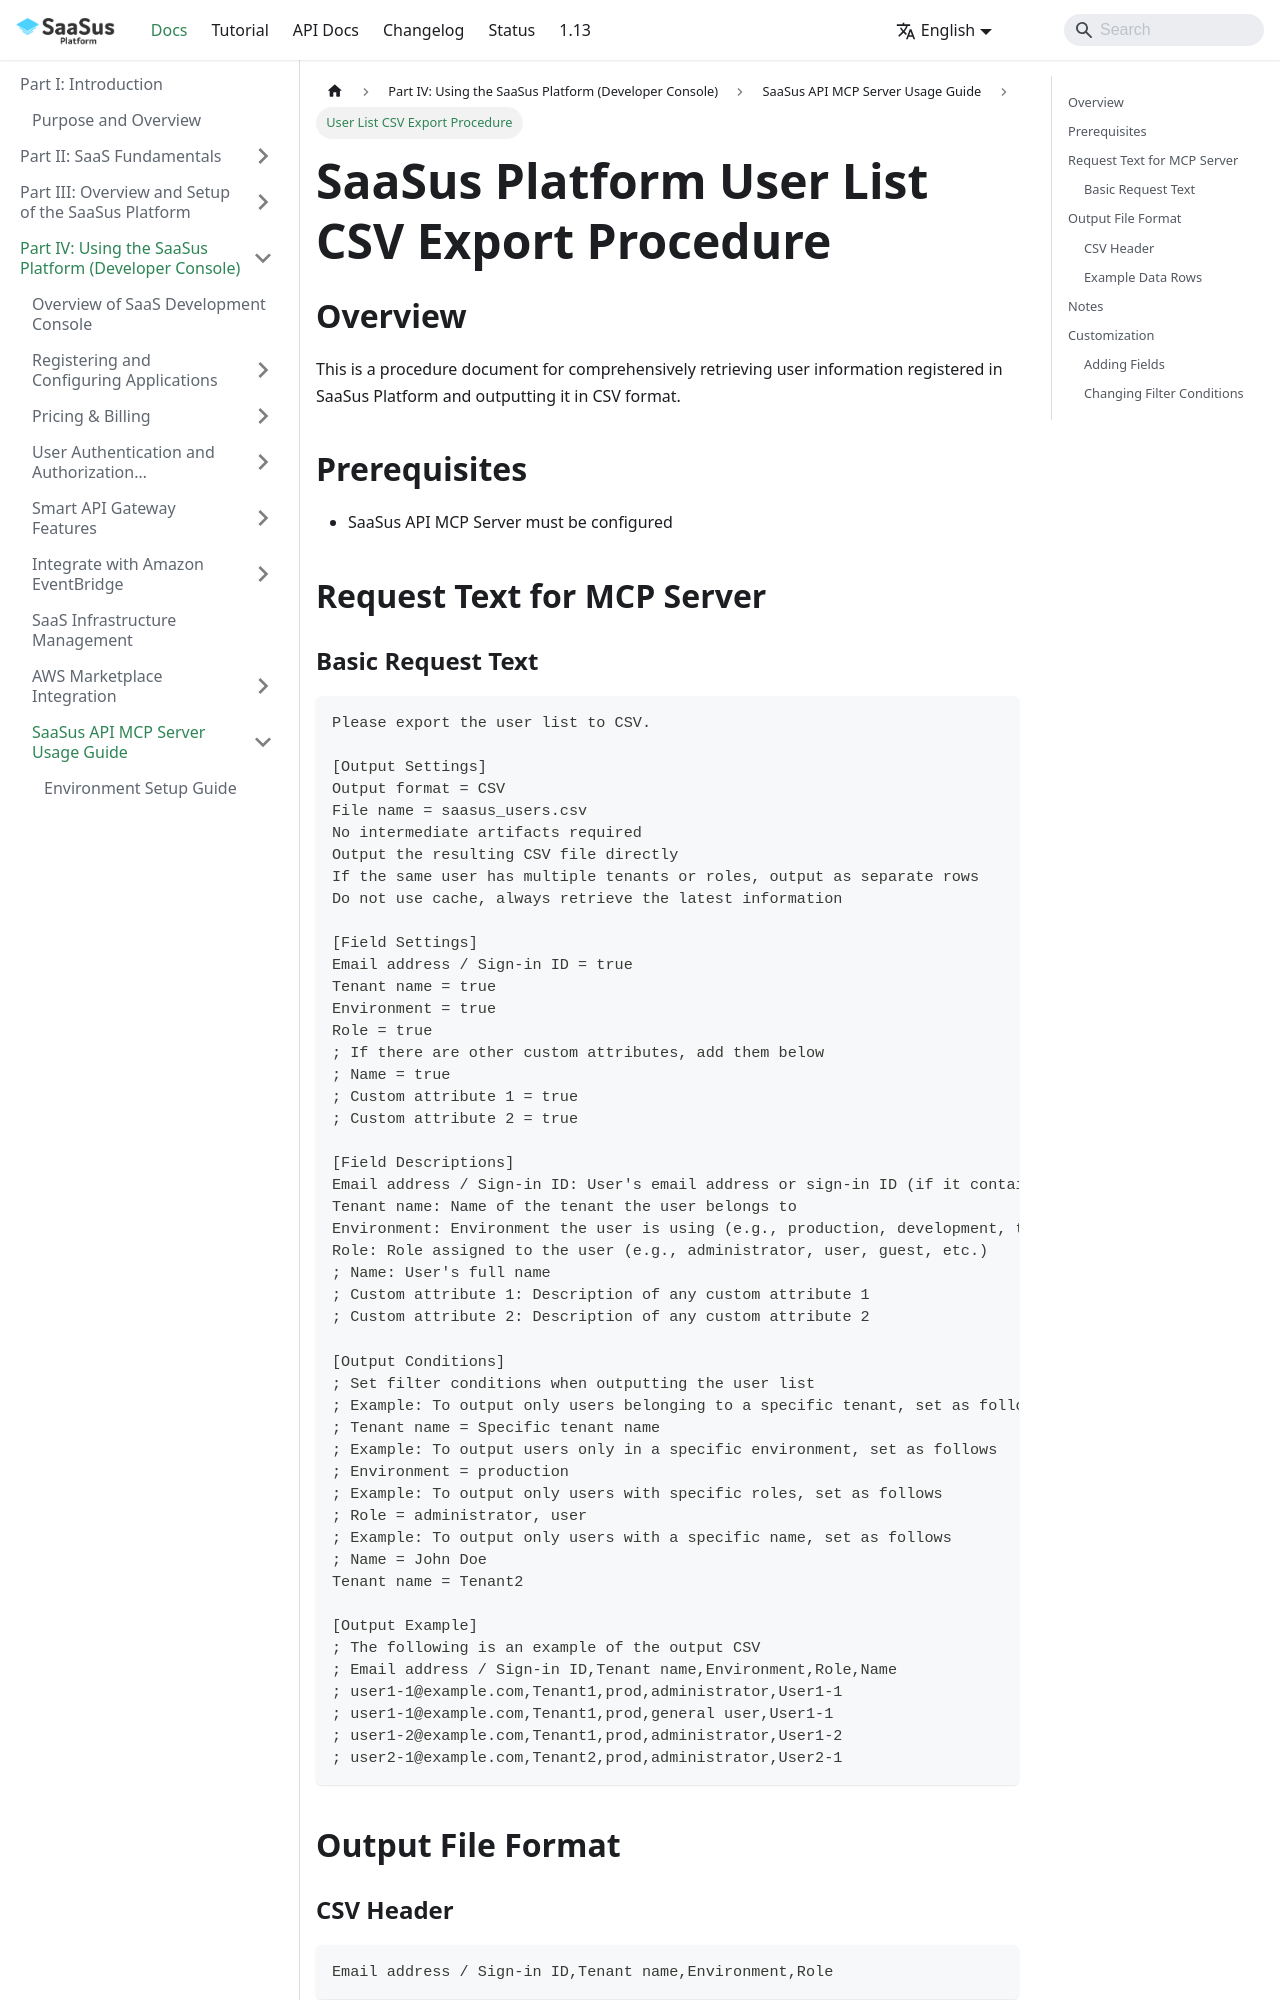

repository: Anti-Pattern-Inc/saasus-platform-document · page: docs/part-4/mcp-server/export-user-info-csv/index.html · generator: docusaurus

---
title: "User List CSV Export Procedure"
slug: "export-user-info-csv"
excerpt: ""
hidden: false
createdAt: "Mon May 27 2024 08:41:59 GMT+0000 (Coordinated Universal Time)"
updatedAt: "Mon Apr 06 2026 05:28:53 GMT+0000 (Coordinated Universal Time)"
---

# SaaSus Platform User List CSV Export Procedure

## Overview
This is a procedure document for comprehensively retrieving user information registered in SaaSus Platform and outputting it in CSV format.

## Prerequisites
- SaaSus API MCP Server must be configured

## Request Text for MCP Server
